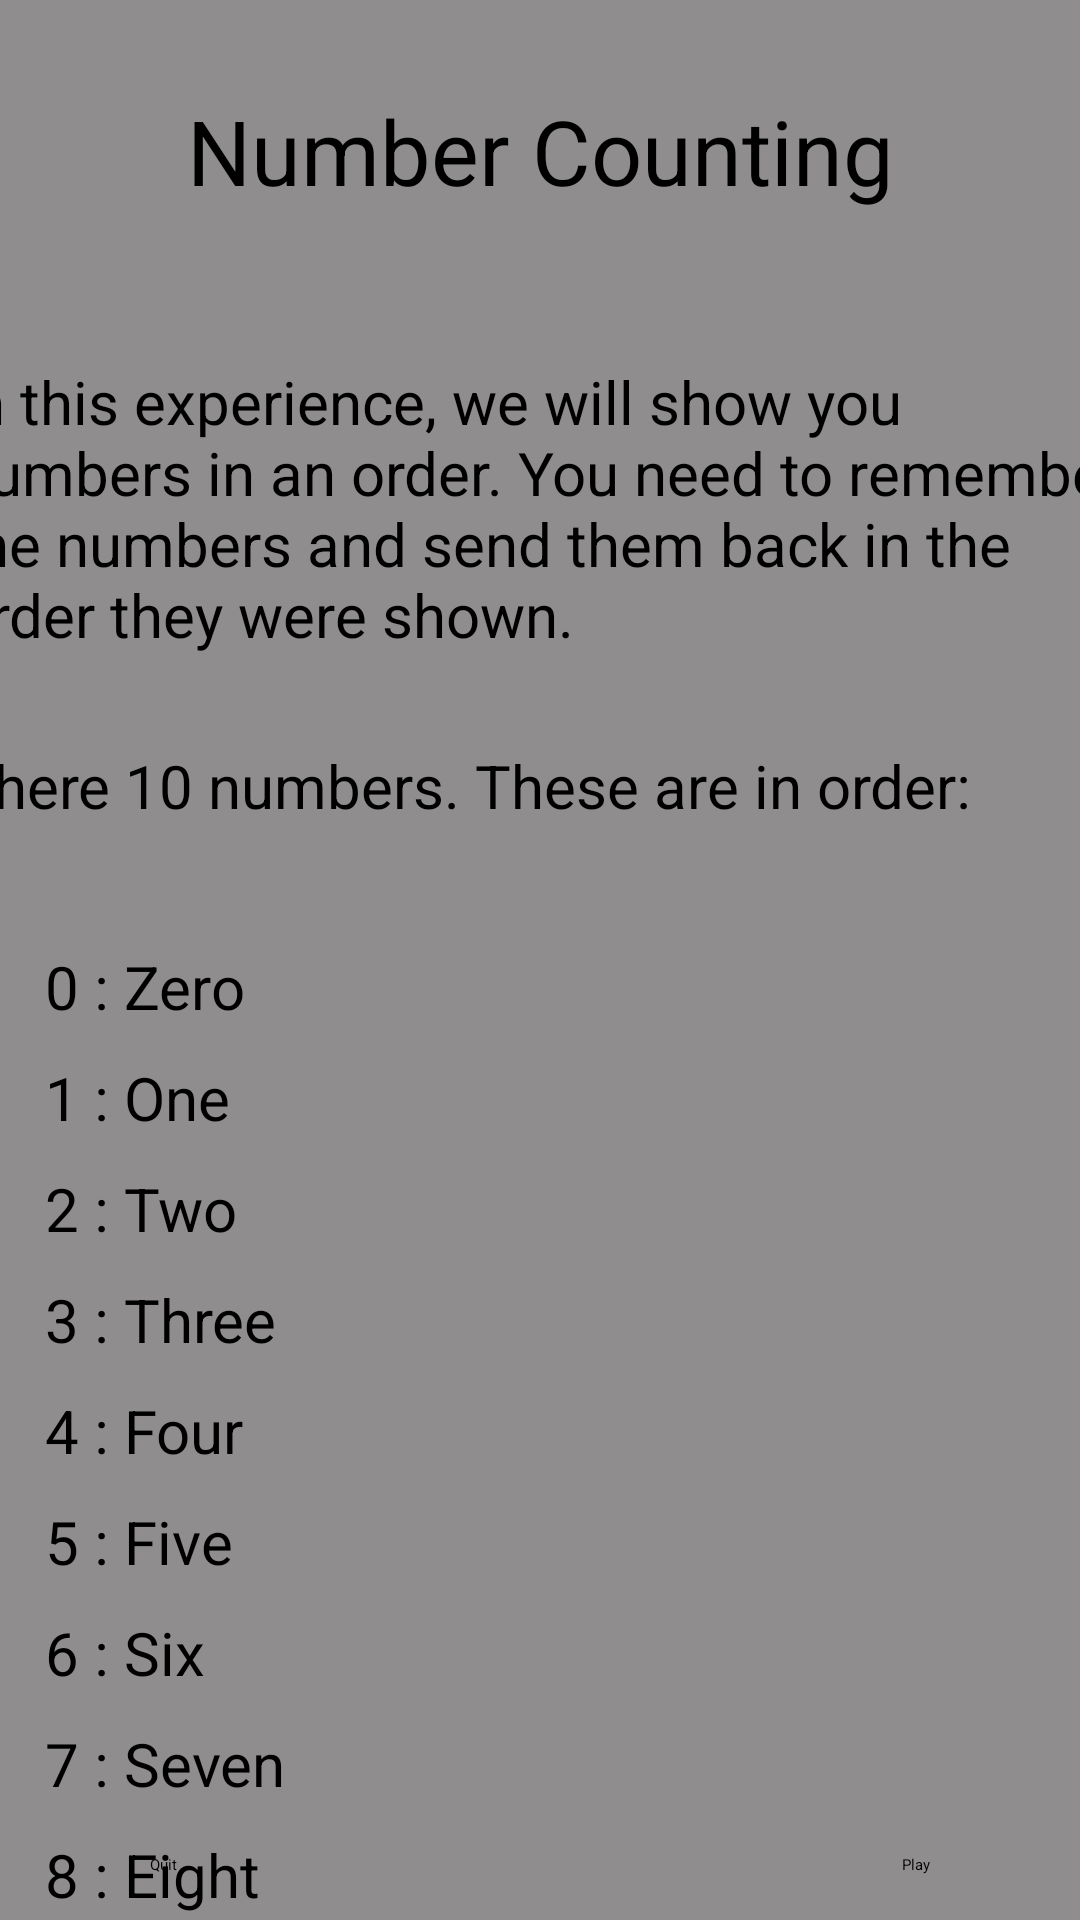

Reconstruct the res/layout file that produces this screen, plus the resources it refers to.
<!-- AndroidManifest.xml: application theme Theme.AdvancedProgrammingProject -->
<!-- res/layout/activity_number_counting_learn.xml -->
<?xml version="1.0" encoding="utf-8"?>
<androidx.constraintlayout.widget.ConstraintLayout xmlns:android="http://schemas.android.com/apk/res/android"
    xmlns:app="http://schemas.android.com/apk/res-auto"
    xmlns:tools="http://schemas.android.com/tools"
    android:id="@+id/main"
    android:layout_width="match_parent"
    android:layout_height="match_parent"
    android:background="#8F8D8D"
    tools:context=".NumberCountingLearn">

    <TextView
        android:id="@+id/numbercount_learn_name"
        android:layout_width="wrap_content"
        android:layout_height="wrap_content"
        android:layout_marginStart="170dp"
        android:layout_marginTop="30dp"
        android:layout_marginEnd="170dp"
        android:text="@string/numbercount_learn_name"
        android:textSize="30sp"
        app:layout_constraintEnd_toEndOf="parent"
        app:layout_constraintStart_toStartOf="parent"
        app:layout_constraintTop_toTopOf="parent" />

    <TextView
        android:id="@+id/numbercounting_learn_exp"
        android:layout_width="390dp"
        android:layout_height="wrap_content"
        android:layout_marginStart="10dp"
        android:layout_marginTop="50dp"
        android:layout_marginEnd="10dp"
        android:text="@string/numbercount_exp"
        android:textAlignment="viewStart"
        android:textSize="20sp"
        app:layout_constraintEnd_toEndOf="parent"
        app:layout_constraintStart_toStartOf="parent"
        app:layout_constraintTop_toBottomOf="@+id/numbercount_learn_name" />

    <TextView
        android:id="@+id/monthcount_exp2"
        android:layout_width="389dp"
        android:layout_height="57dp"
        android:layout_marginStart="10dp"
        android:layout_marginTop="30dp"
        android:layout_marginEnd="10dp"
        android:text="@string/monthcount_exp2"
        android:textSize="20sp"
        app:layout_constraintEnd_toEndOf="parent"
        app:layout_constraintStart_toStartOf="parent"
        app:layout_constraintTop_toBottomOf="@+id/numbercounting_learn_exp" />

    <TextView
        android:id="@+id/number0"
        android:layout_width="wrap_content"
        android:layout_height="wrap_content"
        android:layout_marginStart="15dp"
        android:layout_marginTop="10dp"
        android:text="@string/numbercount_0"
        android:textSize="20sp"
        app:layout_constraintStart_toStartOf="parent"
        app:layout_constraintTop_toBottomOf="@+id/monthcount_exp2" />

    <TextView
        android:id="@+id/number1"
        android:layout_width="wrap_content"
        android:layout_height="wrap_content"
        android:layout_marginStart="15dp"
        android:layout_marginTop="10dp"
        android:text="@string/numbercount_1"
        android:textSize="20sp"
        app:layout_constraintStart_toStartOf="parent"
        app:layout_constraintTop_toBottomOf="@+id/number0" />

    <TextView
        android:id="@+id/number2"
        android:layout_width="wrap_content"
        android:layout_height="wrap_content"
        android:layout_marginStart="15dp"
        android:layout_marginTop="10dp"
        android:text="@string/numbercount_2"
        android:textSize="20sp"
        app:layout_constraintStart_toStartOf="parent"
        app:layout_constraintTop_toBottomOf="@+id/number1" />

    <TextView
        android:id="@+id/number3"
        android:layout_width="wrap_content"
        android:layout_height="wrap_content"
        android:layout_marginStart="15dp"
        android:layout_marginTop="10dp"
        android:text="@string/numbercount_3"
        android:textSize="20sp"
        app:layout_constraintStart_toStartOf="parent"
        app:layout_constraintTop_toBottomOf="@+id/number2" />

    <TextView
        android:id="@+id/number4"
        android:layout_width="wrap_content"
        android:layout_height="wrap_content"
        android:layout_marginStart="15dp"
        android:layout_marginTop="10dp"
        android:text="@string/numbercount_4"
        android:textSize="20sp"
        app:layout_constraintStart_toStartOf="parent"
        app:layout_constraintTop_toBottomOf="@+id/number3" />

    <TextView
        android:id="@+id/number5"
        android:layout_width="wrap_content"
        android:layout_height="wrap_content"
        android:layout_marginStart="15dp"
        android:layout_marginTop="10dp"
        android:text="@string/numbercount_5"
        android:textSize="20sp"
        app:layout_constraintStart_toStartOf="parent"
        app:layout_constraintTop_toBottomOf="@+id/number4" />

    <TextView
        android:id="@+id/number6"
        android:layout_width="wrap_content"
        android:layout_height="wrap_content"
        android:layout_marginStart="15dp"
        android:layout_marginTop="10dp"
        android:text="@string/numbercount_6"
        android:textSize="20sp"
        app:layout_constraintStart_toStartOf="parent"
        app:layout_constraintTop_toBottomOf="@+id/number5" />

    <TextView
        android:id="@+id/number7"
        android:layout_width="wrap_content"
        android:layout_height="wrap_content"
        android:layout_marginStart="15dp"
        android:layout_marginTop="10dp"
        android:text="@string/numbercount_7"
        android:textSize="20sp"
        app:layout_constraintStart_toStartOf="parent"
        app:layout_constraintTop_toBottomOf="@+id/number6" />

    <TextView
        android:id="@+id/number8"
        android:layout_width="wrap_content"
        android:layout_height="wrap_content"
        android:layout_marginStart="15dp"
        android:layout_marginTop="10dp"
        android:text="@string/numbercount_8"
        android:textSize="20sp"
        app:layout_constraintStart_toStartOf="parent"
        app:layout_constraintTop_toBottomOf="@+id/number7" />

    <TextView
        android:id="@+id/number9"
        android:layout_width="wrap_content"
        android:layout_height="wrap_content"
        android:layout_marginStart="15dp"
        android:layout_marginTop="10dp"
        android:text="@string/numbercount_9"
        android:textSize="20sp"
        app:layout_constraintStart_toStartOf="parent"
        app:layout_constraintTop_toBottomOf="@+id/number8" />

    <Button
        android:id="@+id/numbercount_play"
        android:layout_width="wrap_content"
        android:layout_height="wrap_content"
        android:layout_marginEnd="50dp"
        android:layout_marginBottom="15dp"
        android:text="@string/multip_play"
        app:layout_constraintBottom_toBottomOf="parent"
        app:layout_constraintEnd_toEndOf="parent" />

    <Button
        android:id="@+id/numbercount_quit"
        android:layout_width="wrap_content"
        android:layout_height="wrap_content"
        android:layout_marginStart="50dp"
        android:layout_marginBottom="15dp"
        android:text="@string/multip_learn_quit"
        app:layout_constraintBottom_toBottomOf="parent"
        app:layout_constraintStart_toStartOf="parent" />
</androidx.constraintlayout.widget.ConstraintLayout>
<!-- resources referenced by this layout -->
<resources>
  <string name="monthcount_exp2">There 10 numbers. These are in order:</string>
  <string name="multip_learn_quit">Quit</string>
  <string name="multip_play">Play</string>
  <string name="numbercount_0">0 : Zero</string>
  <string name="numbercount_1">1 : One</string>
  <string name="numbercount_2">2 : Two"</string>
  <string name="numbercount_3">3 : Three"</string>
  <string name="numbercount_4">4 : Four</string>
  <string name="numbercount_5">5 : Five</string>
  <string name="numbercount_6">6 : Six</string>
  <string name="numbercount_7">7 : Seven</string>
  <string name="numbercount_8">8 : Eight</string>
  <string name="numbercount_9">9 : Nine</string>
  <string name="numbercount_exp">In this experience, we will show you numbers in an order. You need to remember the numbers and send them back in the order they were shown.
      </string>
  <string name="numbercount_learn_name">Number Counting</string>
  <style name="Theme.AdvancedProgrammingProject" parent="Base.Theme.AdvancedProgrammingProject">
          
          <item name="android:navigationBarColor">@android:color/transparent</item>
          <item name="android:statusBarColor">@android:color/transparent</item>
          <item name="android:windowLightStatusBar">?attr/isLightTheme</item>
      </style>
</resources>
